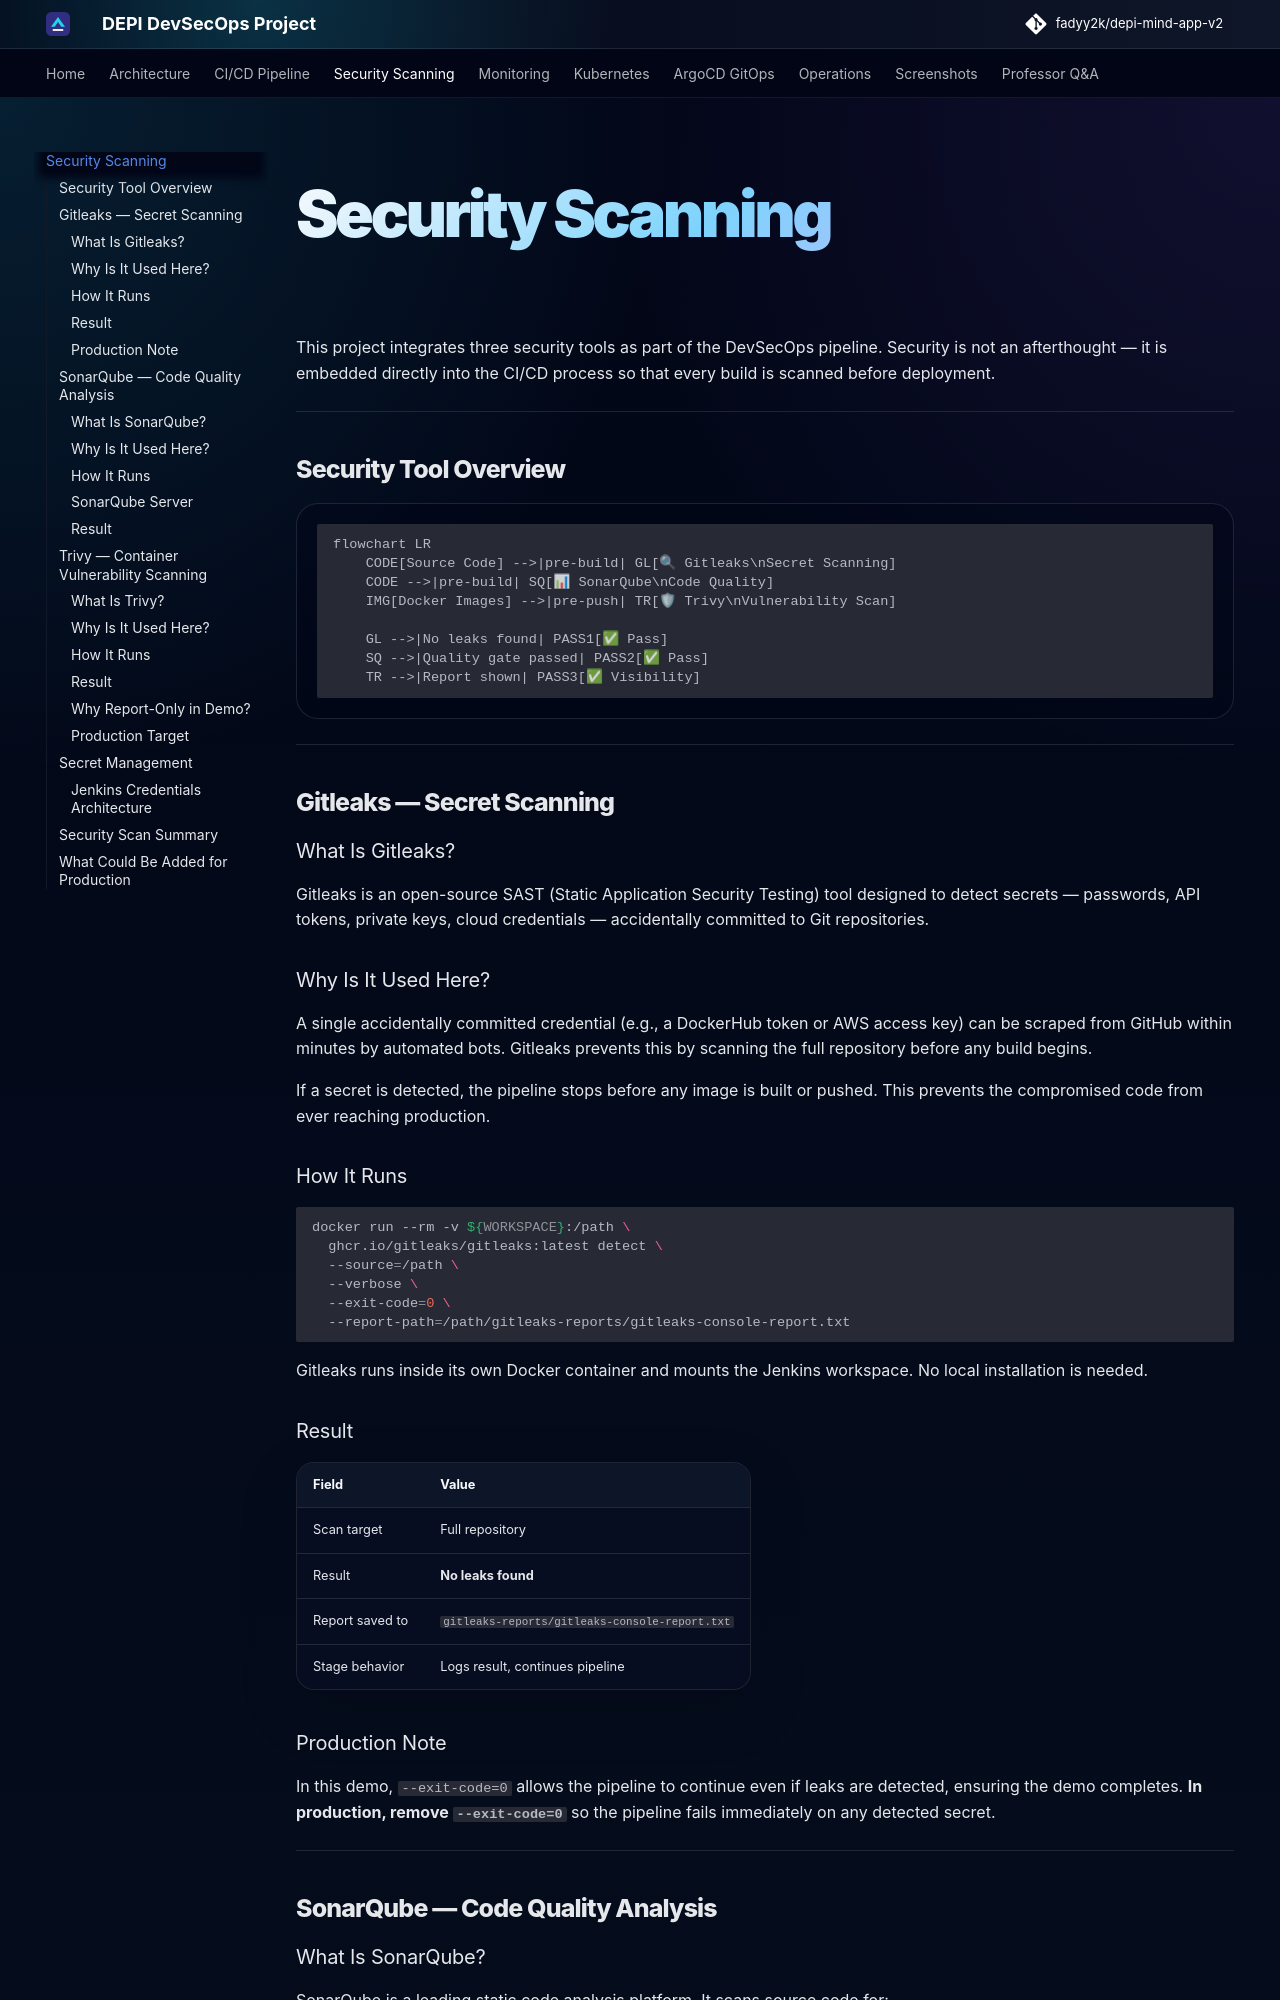

repository: fadyy2k/depi-mind-app-v2 · page: security/index.html · generator: mkdocs

# Security Scanning

This project integrates three security tools as part of the DevSecOps pipeline. Security is not an afterthought — it is embedded directly into the CI/CD process so that every build is scanned before deployment.

---

## Security Tool Overview

```mermaid
flowchart LR
    CODE[Source Code] -->|pre-build| GL[🔍 Gitleaks\nSecret Scanning]
    CODE -->|pre-build| SQ[📊 SonarQube\nCode Quality]
    IMG[Docker Images] -->|pre-push| TR[🛡 Trivy\nVulnerability Scan]

    GL -->|No leaks found| PASS1[✅ Pass]
    SQ -->|Quality gate passed| PASS2[✅ Pass]
    TR -->|Report shown| PASS3[✅ Visibility]
```

---

## Gitleaks — Secret Scanning

### What Is Gitleaks?

Gitleaks is an open-source SAST (Static Application Security Testing) tool designed to detect secrets — passwords, API tokens, private keys, cloud credentials — accidentally committed to Git repositories.

### Why Is It Used Here?

A single accidentally committed credential (e.g., a DockerHub token or AWS access key) can be scraped from GitHub within minutes by automated bots. Gitleaks prevents this by scanning the full repository before any build begins.

If a secret is detected, the pipeline stops before any image is built or pushed. This prevents the compromised code from ever reaching production.

### How It Runs

```bash
docker run --rm -v ${WORKSPACE}:/path \
  ghcr.io/gitleaks/gitleaks:latest detect \
  --source=/path \
  --verbose \
  --exit-code=0 \
  --report-path=/path/gitleaks-reports/gitleaks-console-report.txt
```

Gitleaks runs inside its own Docker container and mounts the Jenkins workspace. No local installation is needed.

### Result

| Field | Value |
|---|---|
| Scan target | Full repository |
| Result | **No leaks found** |
| Report saved to | `gitleaks-reports/gitleaks-console-report.txt` |
| Stage behavior | Logs result, continues pipeline |

### Production Note

In this demo, `--exit-code=0` allows the pipeline to continue even if leaks are detected, ensuring the demo completes. **In production, remove `--exit-code=0`** so the pipeline fails immediately on any detected secret.

---

## SonarQube — Code Quality Analysis
